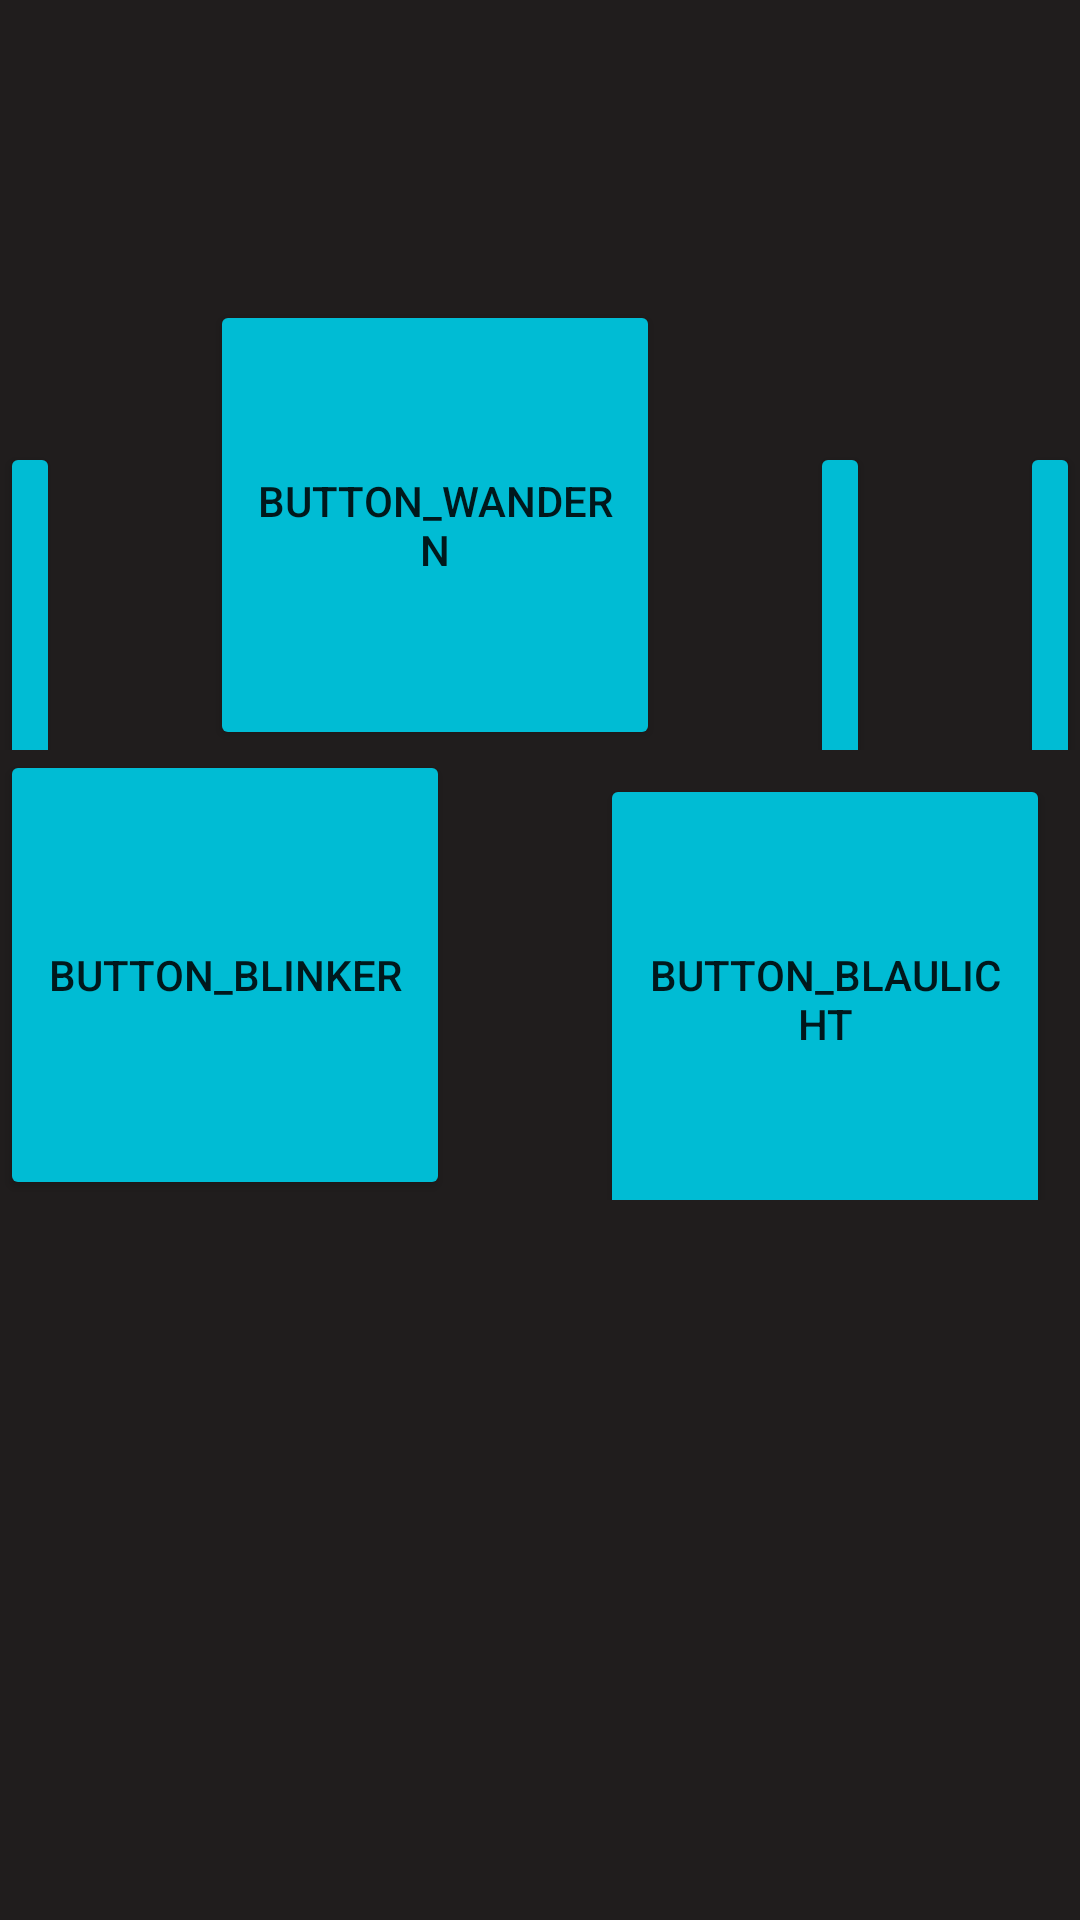

This screen was rendered from an Android layout file. Write that file and the resources it references.
<!-- AndroidManifest.xml: application theme Theme.CarLights -->
<!-- res/layout/activity_main.xml -->
<?xml version="1.0" encoding="utf-8"?>
<androidx.appcompat.widget.LinearLayoutCompat xmlns:android="http://schemas.android.com/apk/res/android"
    xmlns:app="http://schemas.android.com/apk/res-auto"
    xmlns:tools="http://schemas.android.com/tools"
    android:id="@+id/lineare"
    android:layout_width="match_parent"
    android:layout_height="match_parent"
    android:background="#201D1D"
    android:clickable="false"
    android:orientation="vertical"
    tools:context=".MainActivity">


    <LinearLayout
        android:layout_width="wrap_content"
        android:layout_height="wrap_content"
        android:layout_gravity="center"
        android:layout_marginTop="100dp"
        android:orientation="horizontal">

        <Button
            android:id="@+id/button_alternierend"
            android:layout_width="150dp"
            android:layout_height="150dp"
            android:layout_weight="1"
            android:backgroundTint="#00BCD4"
            android:text="altanierend" />

        <Button
            android:id="@+id/button_wandern"
            android:layout_width="150dp"
            android:layout_height="150dp"
            android:layout_marginLeft="50dp"
            android:layout_marginRight="50dp"
            android:backgroundTint="#00BCD4"
            android:text="button_wandern" />

        <Button
            android:id="@+id/button_mitte"
            android:layout_width="150dp"
            android:layout_height="150dp"
            android:layout_marginRight="50dp"
            android:layout_weight="1"
            android:backgroundTint="#00BCD4"
            android:text="button_mitte" />

        <Button
            android:id="@+id/button_up"
            android:layout_width="150dp"
            android:layout_height="150dp"
            android:layout_weight="1"
            android:backgroundTint="#00BCD4"
            android:text="button_up" />
    </LinearLayout>

    <LinearLayout
        android:layout_width="wrap_content"
        android:layout_height="wrap_content"
        android:layout_gravity="center"
        android:orientation="horizontal">

        <Button
            android:id="@+id/button_blinker"
            android:layout_width="150dp"
            android:layout_height="150dp"
            android:backgroundTint="#00BCD4"
            android:text="button_blinker" />

        <Button
            android:id="@+id/button_blaulicht"
            android:layout_width="150dp"
            android:layout_height="150dp"
            android:layout_marginLeft="50dp"
            android:layout_marginRight="50dp"
            android:backgroundTint="#00BCD4"
            android:text="button_blaulicht" />

        <Button
            android:id="@+id/button_outline"
            android:layout_width="150dp"
            android:layout_height="150dp"
            android:backgroundTint="#00BCD4"
            android:layout_marginRight="50dp"
            android:text="button_Outline" />

        <Button
            android:id="@+id/button_down"
            android:layout_width="150dp"
            android:layout_height="150dp"
            android:layout_weight="1"
            android:backgroundTint="#00BCD4"
            android:text="button_down" />

    </LinearLayout>

    <LinearLayout
        android:layout_width="match_parent"
        android:layout_height="match_parent">

    </LinearLayout>

</androidx.appcompat.widget.LinearLayoutCompat>
<!-- resources referenced by this layout -->
<resources>
  <style name="Theme.CarLights" parent="Theme.MaterialComponents.DayNight.DarkActionBar">
          
          <item name="colorPrimary">@color/purple_500</item>
          <item name="colorPrimaryVariant">@color/purple_700</item>
          <item name="colorOnPrimary">@color/white</item>
          
          <item name="colorSecondary">@color/teal_200</item>
          <item name="colorSecondaryVariant">@color/teal_700</item>
          <item name="colorOnSecondary">@color/black</item>
          
          <item name="android:statusBarColor" tools:targetApi="l">?attr/colorPrimaryVariant</item>
          
      </style>
  <!-- not gathered from this repository: default colours our renderer supplied (Android Studio template values) -->
  <color name="purple_500">#FF6200EE</color>
  <color name="purple_700">#FF3700B3</color>
  <color name="teal_200">#FF03DAC5</color>
  <color name="teal_700">#FF018786</color>
  <color name="black">#FF000000</color>
  <color name="white">#FFFFFFFF</color>
</resources>
